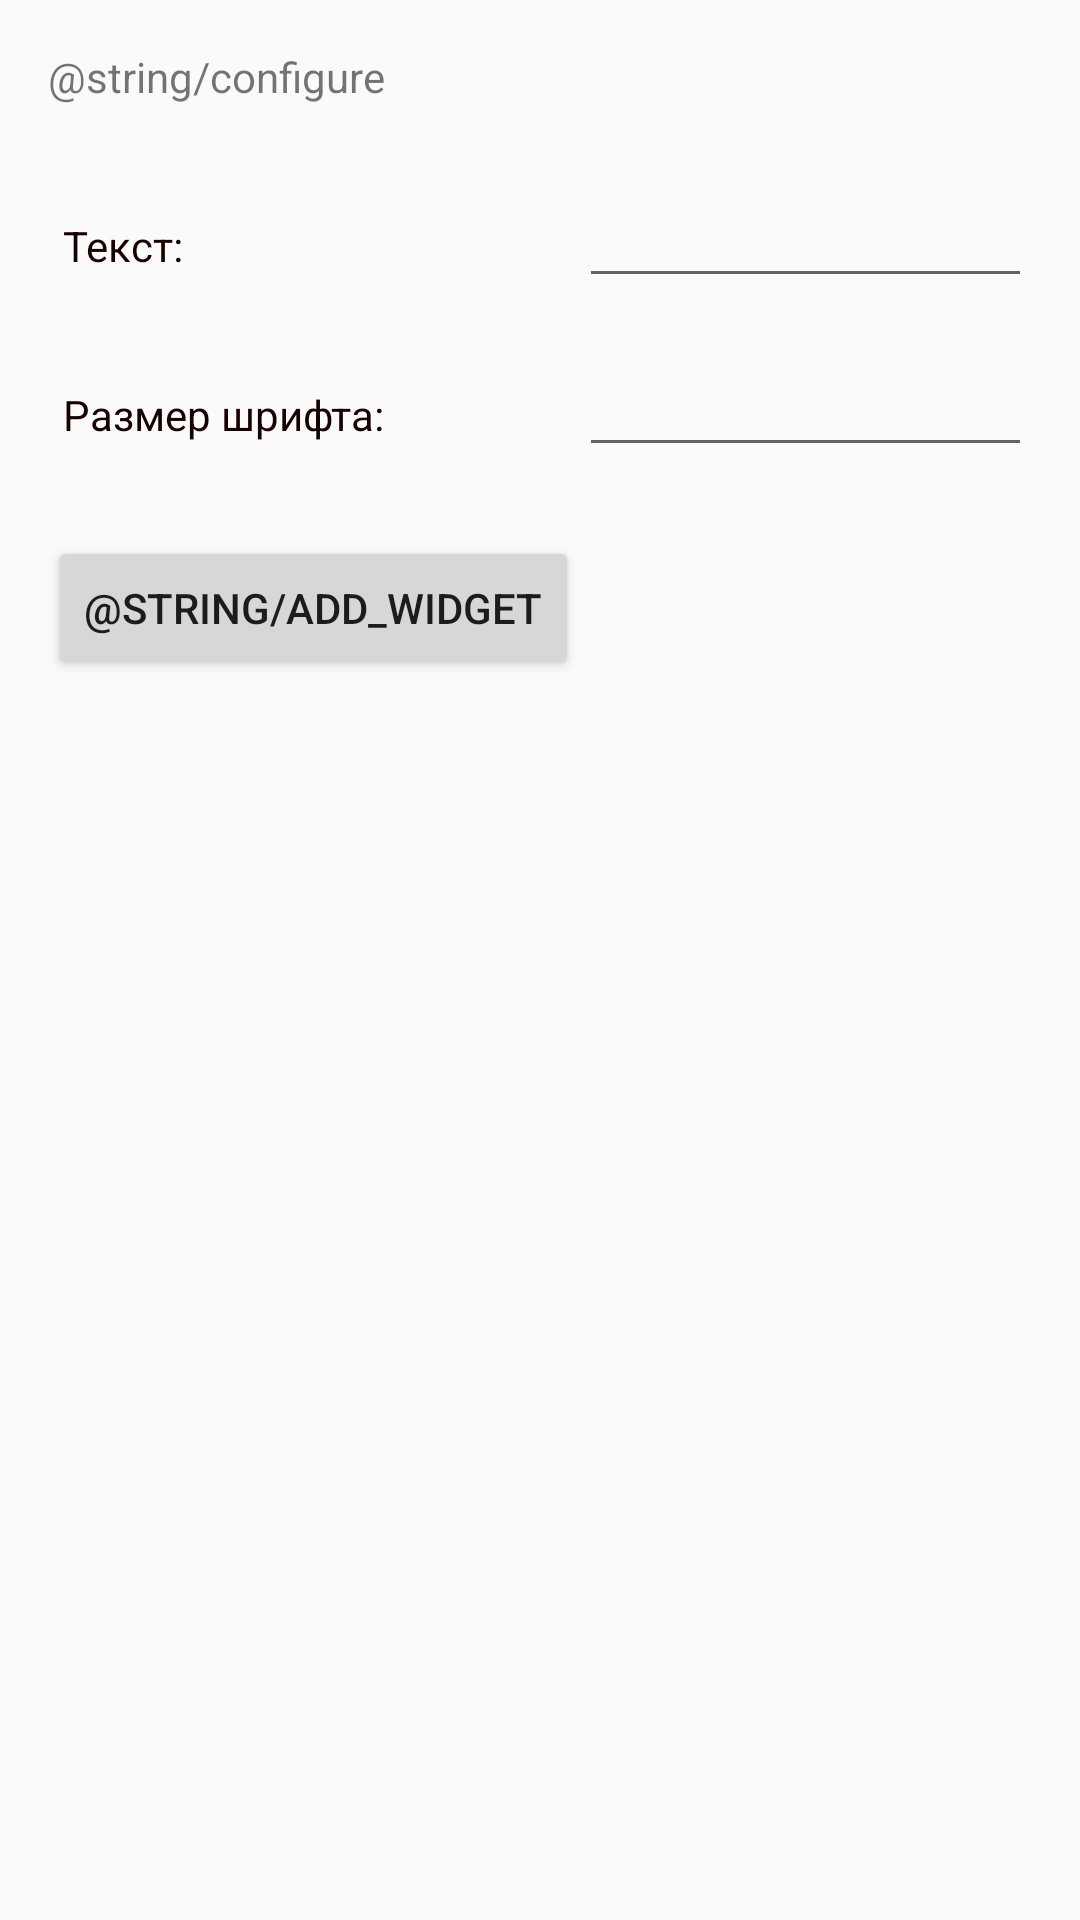

This screen was rendered from an Android layout file. Write that file and the resources it references.
<!-- AndroidManifest.xml: application theme AppTheme -->
<!-- res/layout/app_widget_configure.xml -->
<?xml version="1.0" encoding="utf-8"?>
<LinearLayout xmlns:android="http://schemas.android.com/apk/res/android"
    android:layout_width="match_parent"
    android:layout_height="wrap_content"
    android:orientation="vertical"
    android:padding="16dp"
    android:weightSum="1">

    <TextView
        android:layout_width="match_parent"
        android:layout_height="wrap_content"
        android:layout_marginBottom="8dp"
        android:text="@string/configure" />


    <TableLayout
        android:layout_width="match_parent"
        android:layout_height="wrap_content">
        <TableRow
            android:layout_marginTop="15dp">
            <TextView
                android:labelFor="@+id/appwidget_text"
                android:text="Текст:"
                android:layout_marginStart="5dp"
                android:textColor="#180000" />

            <EditText
                android:id="@+id/appwidget_text"
                android:layout_width="0dp"
                android:layout_weight="1"
                android:layout_height="wrap_content"
                android:inputType="text"
                android:selectAllOnFocus="true"
                android:singleLine="true" />
        </TableRow>

        <TableRow
            android:layout_marginTop="15dp">
            <TextView
                android:labelFor="@+id/appwidget_fontsize"
                android:text="Размер шрифта:"
                android:layout_marginStart="5dp"
                android:textColor="#180000"/>

            <EditText
                android:id="@+id/appwidget_fontsize"
                android:defaultValue="24"
                android:layout_width="0dp"
                android:layout_weight="1"
                android:layout_height="wrap_content"
                android:inputType="number"
                android:selectAllOnFocus="true"
                android:singleLine="true" />
        </TableRow>

        <TableRow
            android:layout_marginTop="15dp">
            <Button
                android:id="@+id/add_button"
                android:layout_width="wrap_content"
                android:layout_height="wrap_content"
                android:layout_marginTop="8dp"
                android:text="@string/add_widget" />
        </TableRow>
    </TableLayout>

</LinearLayout>
<!-- resources referenced by this layout -->
<resources>
  <style name="AppTheme" parent="Theme.AppCompat.Light.DarkActionBar">
          
          <item name="colorPrimary">@color/colorPrimary</item>
          
          <item name="colorPrimaryDark">@color/colorPrimaryDark</item>
          
          <item name="colorAccent">@color/colorAccent</item>
  
          
      </style>
  <color name="colorPrimary">#607d8b</color>
  <color name="colorPrimaryDark">#455A64</color>
  <color name="colorAccent">#03A9F4</color>
</resources>
